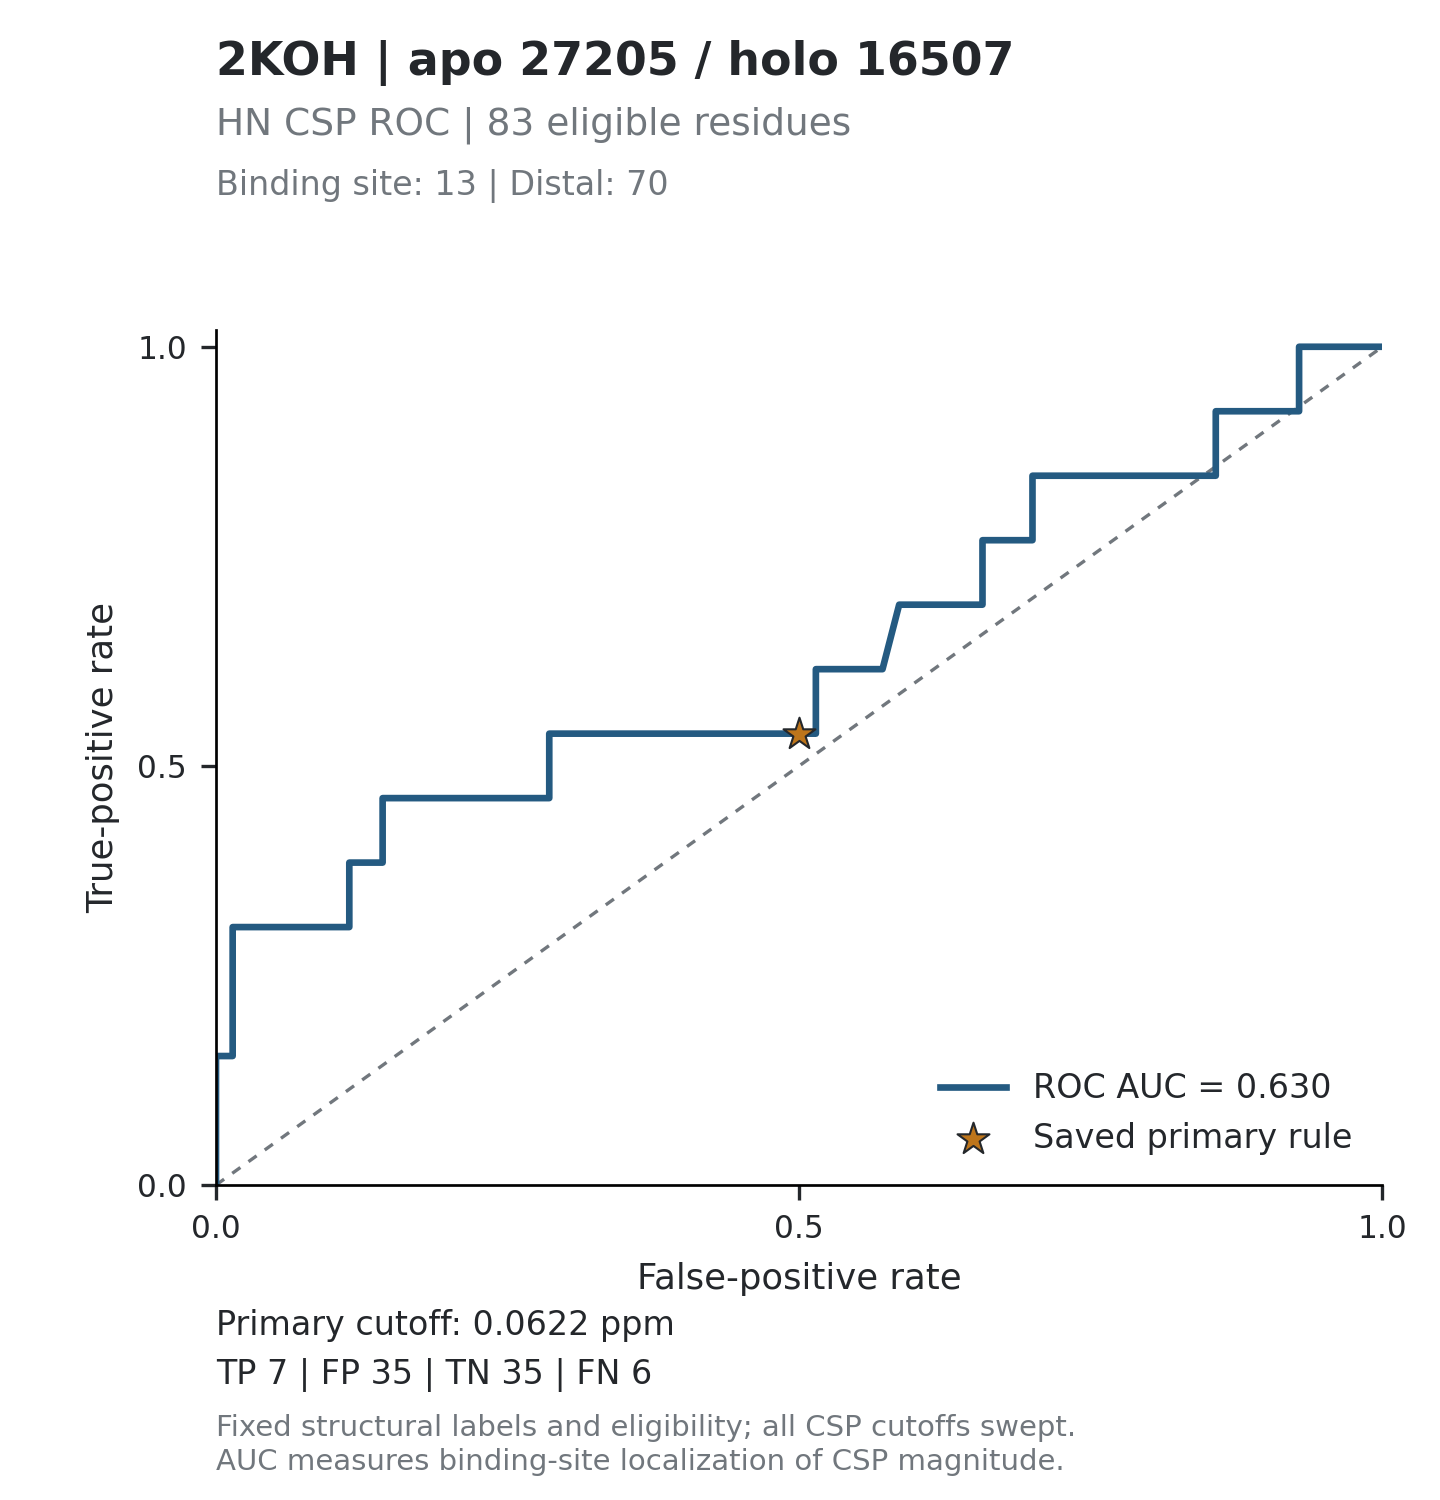

Values plotted in this chart, from the file beside it:
threshold, tp, fp, tn, fn, tpr, fpr, specificity, precision, fdr, tp_fp_ratio, target_id, score_mode
inf, 0, 0, 70, 13, 0, 0, 1, , , , 2KOH_27205, absolute_ppm
1.846, 1, 0, 70, 12, 0.07692, 0, 1, 1, 0, , 2KOH_27205, absolute_ppm
0.71, 2, 0, 70, 11, 0.1538, 0, 1, 1, 0, , 2KOH_27205, absolute_ppm
0.5441, 2, 1, 69, 11, 0.1538, 0.01429, 0.9857, 0.6667, 0.3333, 2, 2KOH_27205, absolute_ppm
0.3985, 3, 1, 69, 10, 0.2308, 0.01429, 0.9857, 0.75, 0.25, 3, 2KOH_27205, absolute_ppm
0.3689, 4, 1, 69, 9, 0.3077, 0.01429, 0.9857, 0.8, 0.2, 4, 2KOH_27205, absolute_ppm
0.3248, 4, 2, 68, 9, 0.3077, 0.02857, 0.9714, 0.6667, 0.3333, 2, 2KOH_27205, absolute_ppm
0.2926, 4, 3, 67, 9, 0.3077, 0.04286, 0.9571, 0.5714, 0.4286, 1.333, 2KOH_27205, absolute_ppm
0.2881, 4, 4, 66, 9, 0.3077, 0.05714, 0.9429, 0.5, 0.5, 1, 2KOH_27205, absolute_ppm
0.2718, 4, 5, 65, 9, 0.3077, 0.07143, 0.9286, 0.4444, 0.5556, 0.8, 2KOH_27205, absolute_ppm
0.2232, 4, 6, 64, 9, 0.3077, 0.08571, 0.9143, 0.4, 0.6, 0.6667, 2KOH_27205, absolute_ppm
0.2091, 4, 7, 63, 9, 0.3077, 0.1, 0.9, 0.3636, 0.6364, 0.5714, 2KOH_27205, absolute_ppm
0.2075, 4, 8, 62, 9, 0.3077, 0.1143, 0.8857, 0.3333, 0.6667, 0.5, 2KOH_27205, absolute_ppm
0.1594, 5, 8, 62, 8, 0.3846, 0.1143, 0.8857, 0.3846, 0.6154, 0.625, 2KOH_27205, absolute_ppm
0.1553, 5, 9, 61, 8, 0.3846, 0.1286, 0.8714, 0.3571, 0.6429, 0.5556, 2KOH_27205, absolute_ppm
0.1513, 5, 10, 60, 8, 0.3846, 0.1429, 0.8571, 0.3333, 0.6667, 0.5, 2KOH_27205, absolute_ppm
0.1416, 6, 10, 60, 7, 0.4615, 0.1429, 0.8571, 0.375, 0.625, 0.6, 2KOH_27205, absolute_ppm
0.1317, 6, 11, 59, 7, 0.4615, 0.1571, 0.8429, 0.3529, 0.6471, 0.5455, 2KOH_27205, absolute_ppm
0.1267, 6, 12, 58, 7, 0.4615, 0.1714, 0.8286, 0.3333, 0.6667, 0.5, 2KOH_27205, absolute_ppm
0.1262, 6, 13, 57, 7, 0.4615, 0.1857, 0.8143, 0.3158, 0.6842, 0.4615, 2KOH_27205, absolute_ppm
0.1151, 6, 14, 56, 7, 0.4615, 0.2, 0.8, 0.3, 0.7, 0.4286, 2KOH_27205, absolute_ppm
0.1111, 6, 15, 55, 7, 0.4615, 0.2143, 0.7857, 0.2857, 0.7143, 0.4, 2KOH_27205, absolute_ppm
0.1092, 6, 16, 54, 7, 0.4615, 0.2286, 0.7714, 0.2727, 0.7273, 0.375, 2KOH_27205, absolute_ppm
0.1067, 6, 17, 53, 7, 0.4615, 0.2429, 0.7571, 0.2609, 0.7391, 0.3529, 2KOH_27205, absolute_ppm
0.1048, 6, 19, 51, 7, 0.4615, 0.2714, 0.7286, 0.24, 0.76, 0.3158, 2KOH_27205, absolute_ppm
0.1007, 6, 20, 50, 7, 0.4615, 0.2857, 0.7143, 0.2308, 0.7692, 0.3, 2KOH_27205, absolute_ppm
0.0999, 7, 20, 50, 6, 0.5385, 0.2857, 0.7143, 0.2593, 0.7407, 0.35, 2KOH_27205, absolute_ppm
0.0923, 7, 21, 49, 6, 0.5385, 0.3, 0.7, 0.25, 0.75, 0.3333, 2KOH_27205, absolute_ppm
0.0877, 7, 22, 48, 6, 0.5385, 0.3143, 0.6857, 0.2414, 0.7586, 0.3182, 2KOH_27205, absolute_ppm
0.0864, 7, 23, 47, 6, 0.5385, 0.3286, 0.6714, 0.2333, 0.7667, 0.3043, 2KOH_27205, absolute_ppm
0.0786, 7, 24, 46, 6, 0.5385, 0.3429, 0.6571, 0.2258, 0.7742, 0.2917, 2KOH_27205, absolute_ppm
0.0776, 7, 25, 45, 6, 0.5385, 0.3571, 0.6429, 0.2188, 0.7812, 0.28, 2KOH_27205, absolute_ppm
0.0774, 7, 26, 44, 6, 0.5385, 0.3714, 0.6286, 0.2121, 0.7879, 0.2692, 2KOH_27205, absolute_ppm
0.0763, 7, 27, 43, 6, 0.5385, 0.3857, 0.6143, 0.2059, 0.7941, 0.2593, 2KOH_27205, absolute_ppm
0.0756, 7, 28, 42, 6, 0.5385, 0.4, 0.6, 0.2, 0.8, 0.25, 2KOH_27205, absolute_ppm
0.0723, 7, 29, 41, 6, 0.5385, 0.4143, 0.5857, 0.1944, 0.8056, 0.2414, 2KOH_27205, absolute_ppm
0.0721, 7, 30, 40, 6, 0.5385, 0.4286, 0.5714, 0.1892, 0.8108, 0.2333, 2KOH_27205, absolute_ppm
0.0719, 7, 31, 39, 6, 0.5385, 0.4429, 0.5571, 0.1842, 0.8158, 0.2258, 2KOH_27205, absolute_ppm
0.0707, 7, 32, 38, 6, 0.5385, 0.4571, 0.5429, 0.1795, 0.8205, 0.2188, 2KOH_27205, absolute_ppm
0.0662, 7, 33, 37, 6, 0.5385, 0.4714, 0.5286, 0.175, 0.825, 0.2121, 2KOH_27205, absolute_ppm
0.066, 7, 34, 36, 6, 0.5385, 0.4857, 0.5143, 0.1707, 0.8293, 0.2059, 2KOH_27205, absolute_ppm
0.0649, 7, 35, 35, 6, 0.5385, 0.5, 0.5, 0.1667, 0.8333, 0.2, 2KOH_27205, absolute_ppm
0.0598, 7, 36, 34, 6, 0.5385, 0.5143, 0.4857, 0.1628, 0.8372, 0.1944, 2KOH_27205, absolute_ppm
0.0582, 8, 36, 34, 5, 0.6154, 0.5143, 0.4857, 0.1818, 0.8182, 0.2222, 2KOH_27205, absolute_ppm
0.0573, 8, 37, 33, 5, 0.6154, 0.5286, 0.4714, 0.1778, 0.8222, 0.2162, 2KOH_27205, absolute_ppm
0.0549, 8, 38, 32, 5, 0.6154, 0.5429, 0.4571, 0.1739, 0.8261, 0.2105, 2KOH_27205, absolute_ppm
0.0542, 8, 39, 31, 5, 0.6154, 0.5571, 0.4429, 0.1702, 0.8298, 0.2051, 2KOH_27205, absolute_ppm
0.0528, 8, 40, 30, 5, 0.6154, 0.5714, 0.4286, 0.1667, 0.8333, 0.2, 2KOH_27205, absolute_ppm
0.0497, 9, 41, 29, 4, 0.6923, 0.5857, 0.4143, 0.18, 0.82, 0.2195, 2KOH_27205, absolute_ppm
0.049, 9, 42, 28, 4, 0.6923, 0.6, 0.4, 0.1765, 0.8235, 0.2143, 2KOH_27205, absolute_ppm
0.0486, 9, 43, 27, 4, 0.6923, 0.6143, 0.3857, 0.1731, 0.8269, 0.2093, 2KOH_27205, absolute_ppm
0.047, 9, 44, 26, 4, 0.6923, 0.6286, 0.3714, 0.1698, 0.8302, 0.2045, 2KOH_27205, absolute_ppm
0.0468, 9, 45, 25, 4, 0.6923, 0.6429, 0.3571, 0.1667, 0.8333, 0.2, 2KOH_27205, absolute_ppm
0.0457, 9, 46, 24, 4, 0.6923, 0.6571, 0.3429, 0.1636, 0.8364, 0.1957, 2KOH_27205, absolute_ppm
0.0453, 10, 46, 24, 3, 0.7692, 0.6571, 0.3429, 0.1786, 0.8214, 0.2174, 2KOH_27205, absolute_ppm
0.0445, 10, 47, 23, 3, 0.7692, 0.6714, 0.3286, 0.1754, 0.8246, 0.2128, 2KOH_27205, absolute_ppm
0.0434, 10, 48, 22, 3, 0.7692, 0.6857, 0.3143, 0.1724, 0.8276, 0.2083, 2KOH_27205, absolute_ppm
0.0403, 10, 49, 21, 3, 0.7692, 0.7, 0.3, 0.1695, 0.8305, 0.2041, 2KOH_27205, absolute_ppm
0.0394, 11, 49, 21, 2, 0.8462, 0.7, 0.3, 0.1833, 0.8167, 0.2245, 2KOH_27205, absolute_ppm
0.0388, 11, 50, 20, 2, 0.8462, 0.7143, 0.2857, 0.1803, 0.8197, 0.22, 2KOH_27205, absolute_ppm
... 104 more rows
